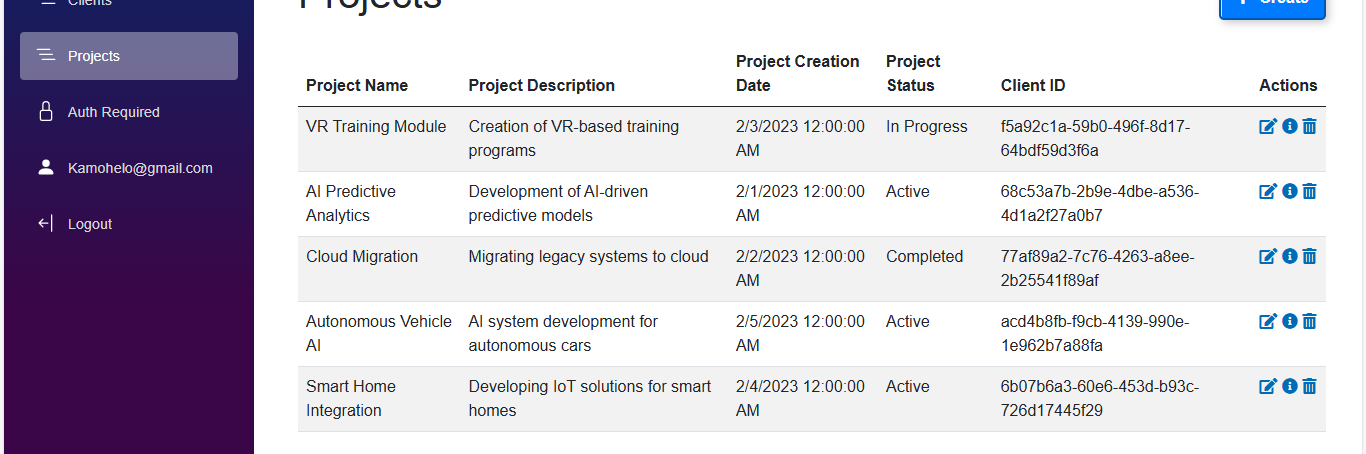
Workflow: EditSequenceProject

Step 1: get-text

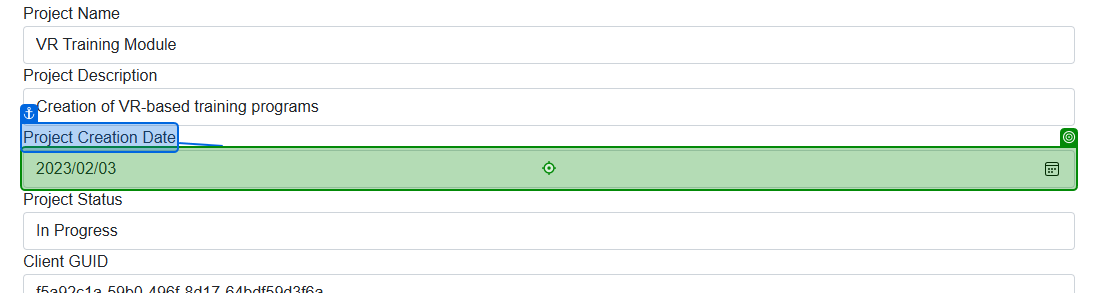
Step 2: type "["00" + DateTime.ParseExact(CurrentRow("DateOnBoarded").ToString(), "MM/dd/yyyy HH:mm:ss", System.Globalization.CultureInfo.InvariantCulture).ToString("yyyy/MM/dd")]" into 'Project Creation Date'

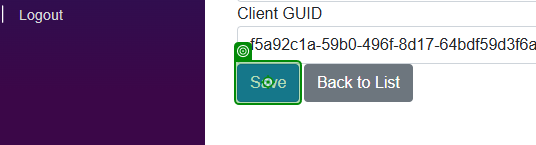
Step 3: click on 'Save'

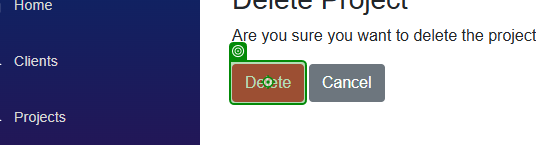
Step 4: click on 'Delete'